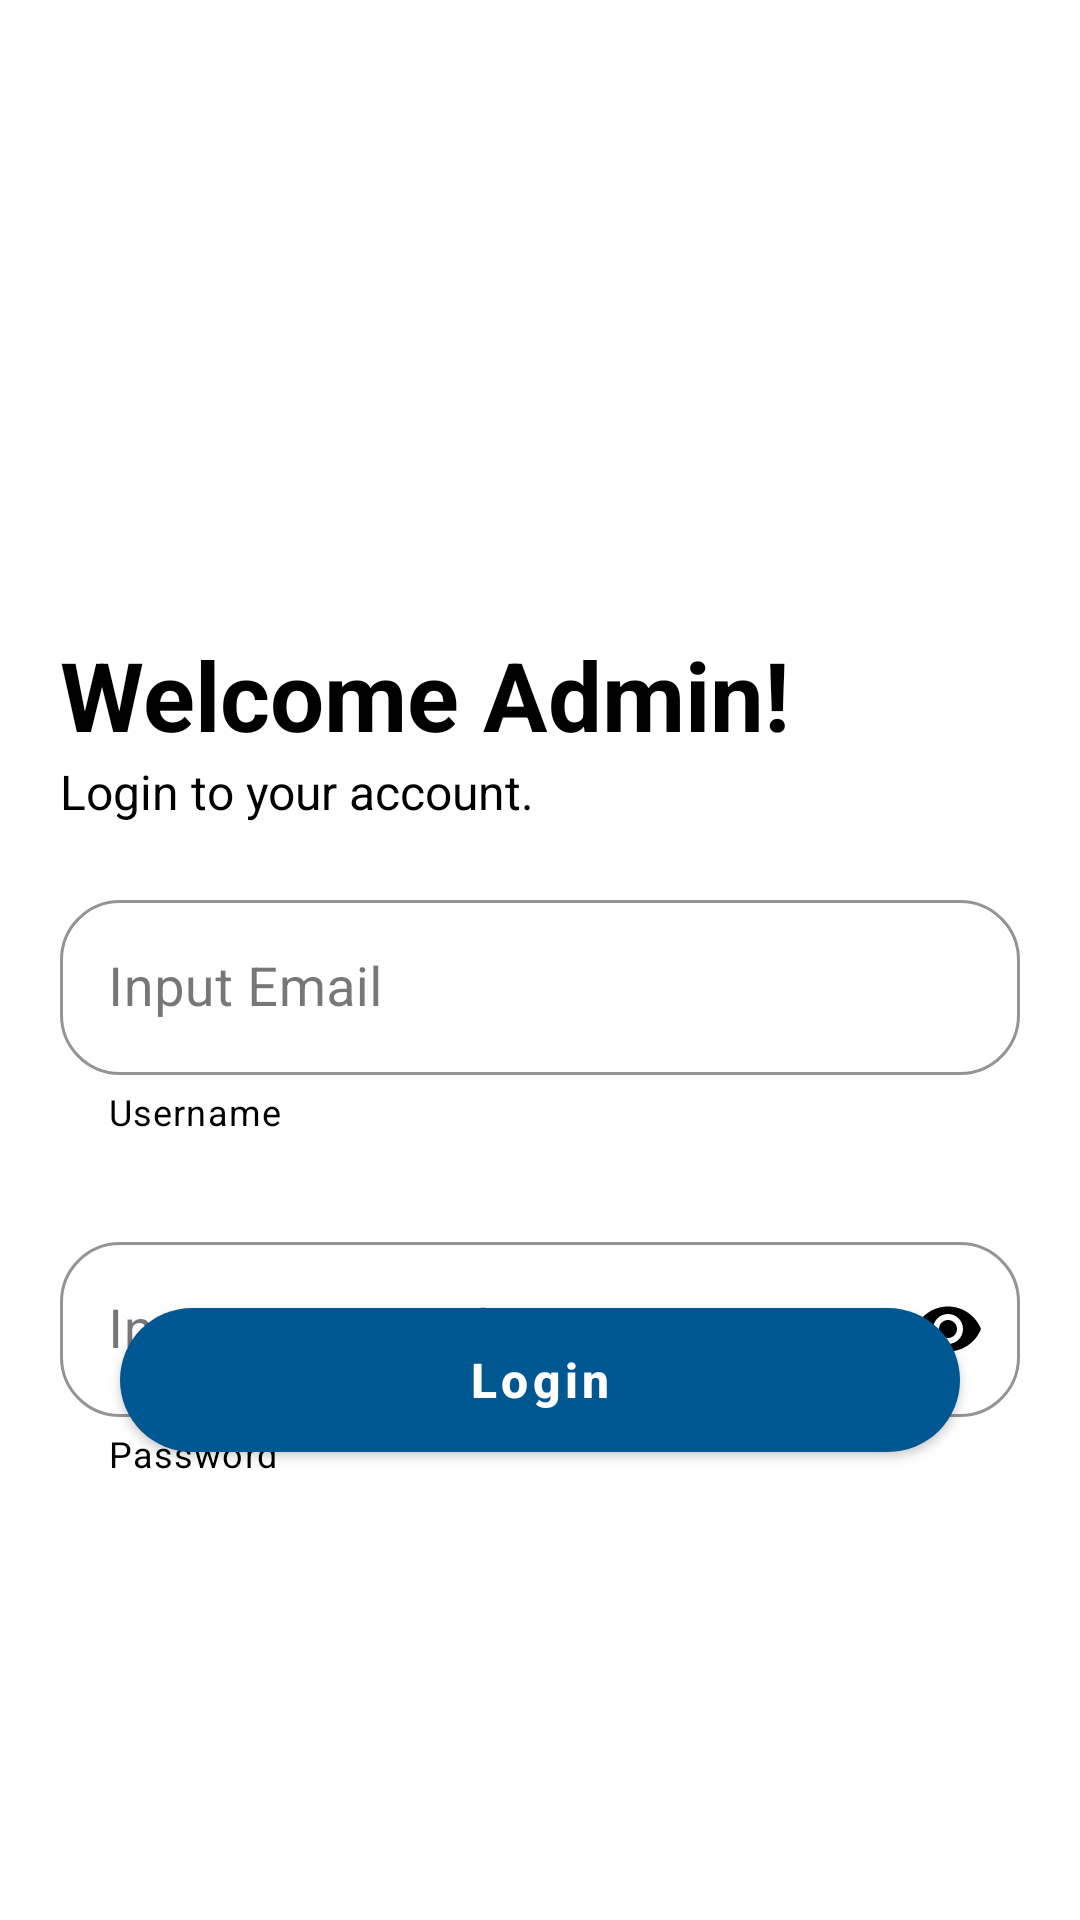

Reconstruct the res/layout file that produces this screen, plus the resources it refers to.
<!-- AndroidManifest.xml: application theme Theme.MyFinalProject -->
<!-- res/layout/activity_login2.xml -->
<?xml version="1.0" encoding="utf-8"?>
<androidx.coordinatorlayout.widget.CoordinatorLayout

    xmlns:android="http://schemas.android.com/apk/res/android"
    xmlns:app="http://schemas.android.com/apk/res-auto"
    xmlns:tools="http://schemas.android.com/tools"
    android:layout_width="match_parent"
    android:layout_height="match_parent"
    tools:context=".ActivityLogin"
    android:background="@color/white">

    <LinearLayout
        android:layout_width="match_parent"
        android:layout_height="wrap_content"
        android:layout_margin="20dp"
        android:orientation="vertical">

        <androidx.appcompat.widget.LinearLayoutCompat
            android:id="@+id/linearHeader"
            android:layout_width="match_parent"
            android:layout_height="wrap_content"
            android:orientation="vertical">

            <androidx.appcompat.widget.AppCompatImageView
                android:layout_width="150dp"
                android:layout_height="150dp"
                android:layout_gravity="center"
                android:src="@drawable/ic_logo" />

            <TextView
                android:layout_width="wrap_content"
                android:layout_height="wrap_content"
                android:layout_marginTop="40dp"
                android:text="Welcome Admin!"
                android:textColor="@color/black"
                android:textSize="32sp"
                android:textStyle="bold" />

            <TextView
                android:layout_width="wrap_content"
                android:layout_height="wrap_content"
                android:text="Login to your account."
                android:textColor="@color/black"
                android:textSize="16sp" />

        </androidx.appcompat.widget.LinearLayoutCompat>

        <com.google.android.material.textfield.TextInputLayout
            style="@style/Widget.MaterialComponents.TextInputLayout.OutlinedBox"
            android:layout_width="match_parent"
            android:layout_height="wrap_content"
            android:layout_marginTop="20dp"
            app:boxCornerRadiusBottomEnd="20dp"
            app:boxCornerRadiusBottomStart="20dp"
            app:boxCornerRadiusTopEnd="20dp"
            app:boxCornerRadiusTopStart="20dp"
            app:boxStrokeColor="@color/black"
            app:helperText="Username"
            app:helperTextTextColor="@color/black"
            app:hintTextColor="@color/black">

            <com.google.android.material.textfield.TextInputEditText
                android:id="@+id/inputUser"
                android:layout_width="match_parent"
                android:layout_height="wrap_content"
                android:layout_gravity="center"
                android:hint="Input Email"
                android:imeOptions="actionNext"
                android:inputType="text"
                android:maxLines="1"
                android:singleLine="true"
                android:textColor="@color/black"
                android:textColorHint="@color/black"
                android:textSize="18sp" />

        </com.google.android.material.textfield.TextInputLayout>

        <com.google.android.material.textfield.TextInputLayout
            style="@style/Widget.MaterialComponents.TextInputLayout.OutlinedBox"
            android:layout_width="match_parent"
            android:layout_height="wrap_content"
            android:layout_marginTop="30dp"
            app:boxCornerRadiusBottomEnd="20dp"
            app:boxCornerRadiusBottomStart="20dp"
            app:boxCornerRadiusTopEnd="20dp"
            app:boxCornerRadiusTopStart="20dp"
            app:boxStrokeColor="@color/black"
            app:helperText="Password"
            app:helperTextTextColor="@color/black"
            app:hintTextColor="@color/black"
            app:passwordToggleEnabled="true"
            app:passwordToggleTint="@color/black">

            <com.google.android.material.textfield.TextInputEditText
                android:id="@+id/inputPassword"
                android:layout_width="match_parent"
                android:layout_height="wrap_content"
                android:layout_gravity="center"
                android:hint="Input Password"
                android:imeOptions="actionDone"
                android:inputType="textPassword"
                android:maxLines="1"
                android:singleLine="true"
                android:textColor="@color/black"
                android:textColorHint="@color/black"
                android:textSize="18sp" />

        </com.google.android.material.textfield.TextInputLayout>

    </LinearLayout>

    <com.google.android.material.button.MaterialButton
        android:id="@+id/btnLogin"
        style="@style/Widget.MaterialComponents.Button"
        android:layout_width="match_parent"
        android:layout_height="60dp"
        android:layout_gravity="bottom"
        android:layout_marginStart="40dp"
        android:layout_marginTop="40dp"
        android:layout_marginEnd="40dp"
        android:layout_marginBottom="150dp"
        android:text="Login"
        android:textAllCaps="false"
        android:textColor="@color/white"
        android:textSize="16sp"
        android:textStyle="bold"
        android:theme="@style/Theme.MaterialComponents"
        app:backgroundTint="@color/primary"
        app:cornerRadius="50dp"
        app:elevation="5dp"
        app:rippleColor="@color/primary" />

</androidx.coordinatorlayout.widget.CoordinatorLayout>
<!-- resources referenced by this layout -->
<resources>
  <color name="black">#FF000000</color>
  <color name="primary">#005792</color>
  <color name="white">#FFFFFFFF</color>
  <style name="Theme.MyFinalProject" parent="Base.Theme.MyFinalProject" />
  <style name="Base.Theme.MyFinalProject" parent="Theme.Material3.DayNight.NoActionBar">
          
          
      </style>
</resources>
